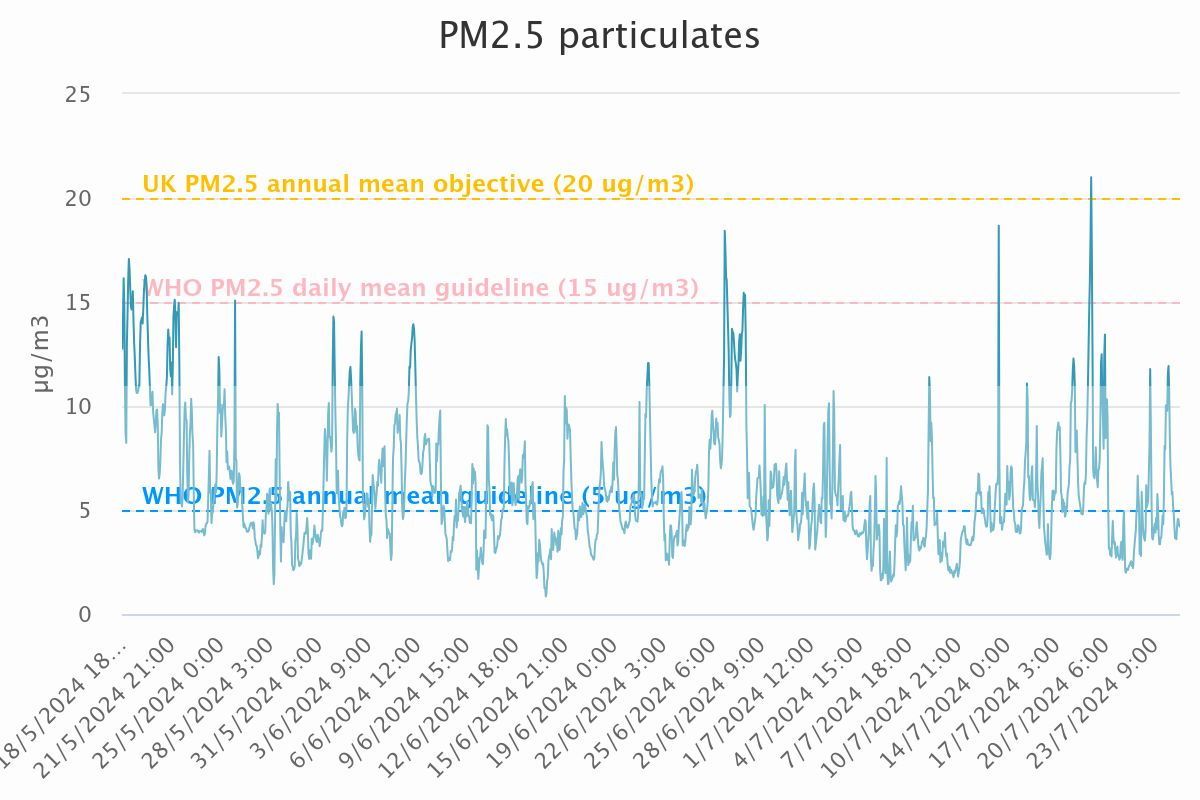

The file beside this chart, header and first rows:
Category, PM<sub>2.5</sub> particulates
18/5/2024 18:00, 12.75
18/5/2024 19:00, 14.13
18/5/2024 20:00, 16.14
18/5/2024 21:00, 14.89
18/5/2024 22:00, 10.86
18/5/2024 23:00, 8.66
19/5/2024 0:00, 8.23
19/5/2024 1:00, 13.06
19/5/2024 2:00, 14.46
19/5/2024 3:00, 16.14
19/5/2024 4:00, 17.07
19/5/2024 5:00, 16.61
19/5/2024 6:00, 15.72
19/5/2024 7:00, 14.82
19/5/2024 8:00, 14.64
19/5/2024 9:00, 14.82
19/5/2024 10:00, 15.52
19/5/2024 11:00, 14.14
19/5/2024 12:00, 13.05
19/5/2024 13:00, 12.35
19/5/2024 14:00, 11.49
19/5/2024 15:00, 10.78
19/5/2024 16:00, 10.62
19/5/2024 17:00, 10.64
19/5/2024 18:00, 10.7
19/5/2024 19:00, 10.99
19/5/2024 20:00, 10.93
19/5/2024 21:00, 12.9
19/5/2024 22:00, 14.01
19/5/2024 23:00, 14.14
20/5/2024 0:00, 14.27
20/5/2024 1:00, 13.97
20/5/2024 2:00, 14.69
20/5/2024 3:00, 15.56
20/5/2024 4:00, 15.92
20/5/2024 5:00, 16.29
20/5/2024 6:00, 16.21
20/5/2024 7:00, 15.82
20/5/2024 8:00, 14.46
20/5/2024 9:00, 13.42
20/5/2024 10:00, 12.43
20/5/2024 11:00, 11.77
20/5/2024 12:00, 10.96
20/5/2024 13:00, 10.04
20/5/2024 14:00, 10.04
20/5/2024 15:00, 10.48
20/5/2024 16:00, 10.69
20/5/2024 17:00, 9.72
20/5/2024 18:00, 9.38
20/5/2024 19:00, 9.08
20/5/2024 20:00, 8.74
20/5/2024 21:00, 9.1
20/5/2024 22:00, 9.79
20/5/2024 23:00, 9.83
21/5/2024 0:00, 9.14
21/5/2024 1:00, 7.02
21/5/2024 2:00, 6.51
21/5/2024 3:00, 6.76
21/5/2024 4:00, 7.34
21/5/2024 5:00, 8.37
... 1,554 more rows
